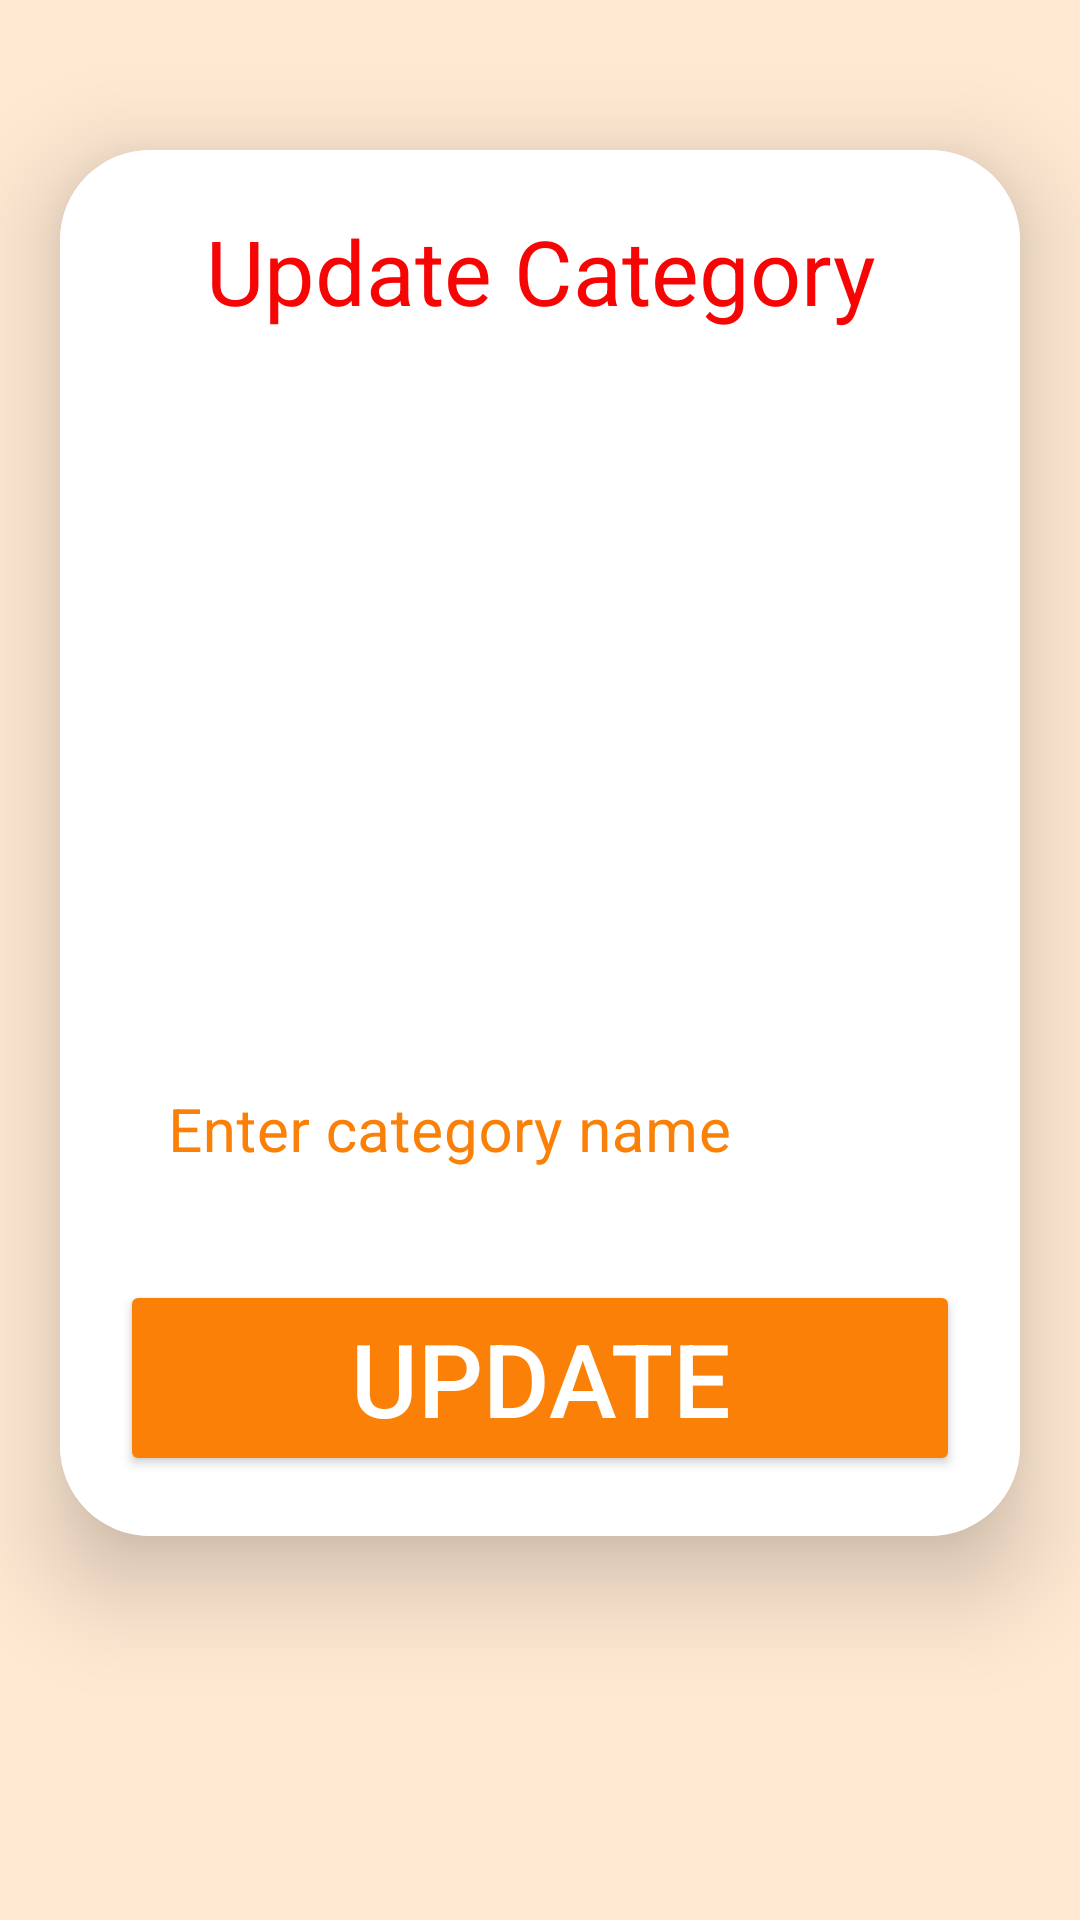

Layout XML and referenced resources for this Android screen:
<!-- AndroidManifest.xml: application theme Base.Theme.LoginPage -->
<!-- res/layout/activity_vendor_update_category.xml -->
<?xml version="1.0" encoding="utf-8"?>
<ScrollView xmlns:android="http://schemas.android.com/apk/res/android"
    xmlns:app="http://schemas.android.com/apk/res-auto"
    xmlns:tools="http://schemas.android.com/tools"
    android:id="@+id/main"
    android:layout_width="match_parent"
    android:layout_height="match_parent"
    android:background="@color/light_orange"
    android:orientation="vertical"
    android:outlineProvider="none"
    tools:context=".Vendor_category_upload">

    <androidx.cardview.widget.CardView
        android:layout_width="match_parent"
        android:layout_height="wrap_content"
        android:layout_marginStart="20dp"
        android:layout_marginTop="50dp"
        android:layout_marginEnd="20dp"
        android:background="@drawable/orange_border"
        app:cardCornerRadius="30dp"
        app:cardElevation="20dp">

        <LinearLayout
            android:layout_width="match_parent"
            android:layout_height="wrap_content"
            android:layout_gravity="center_horizontal"
            android:background="@color/white"
            android:orientation="vertical"
            android:padding="20dp">

            <TextView
                android:layout_width="match_parent"
                android:layout_height="wrap_content"
                android:text="Update Category"
                android:textAlignment="center"
                android:textColor="@color/red"
                android:textSize="30sp" />

            <ImageView
                android:id="@+id/updatedImage"
                android:layout_width="match_parent"
                android:layout_height="200dp"
                android:layout_marginTop="10dp"
                android:src="@drawable/uploading"
                android:textColorHint="@color/orange" />

            <com.google.android.material.textfield.TextInputLayout
                android:layout_width="match_parent"
                android:layout_height="wrap_content"
                android:layout_marginTop="20dp"
                android:layoutMode="opticalBounds"
                android:outlineProvider="paddedBounds"
                android:textColorHint="@color/orange"
                app:boxBackgroundMode="outline"
                app:boxCornerRadiusBottomEnd="4dp"
                app:boxCornerRadiusBottomStart="4dp"
                app:boxCornerRadiusTopEnd="4dp"
                app:boxCornerRadiusTopStart="4dp"
                app:boxStrokeColor="@color/black"
                app:boxStrokeWidth="2dp"
                app:hintAnimationEnabled="true"
                app:hintTextAppearance="@style/MyHintTextAppearance"
                app:hintTextColor="@color/orange"
                app:suffixTextColor="@color/red">

                <com.google.android.material.textfield.TextInputEditText
                    android:id="@+id/updatedName"
                    android:layout_width="match_parent"
                    android:layout_height="wrap_content"
                    android:background="@color/white"
                    android:editable="true"
                    android:gravity="start|center_vertical"
                    android:hint="Enter category name"
                    android:outlineProvider="none"
                    android:padding="16dp"
                    android:textColor="@color/black"
                    android:textColorHint="@color/black"
                    android:textSize="20sp" />
            </com.google.android.material.textfield.TextInputLayout>

            <Button
                android:id="@+id/updateButton"
                android:layout_width="match_parent"
                android:layout_height="wrap_content"
                android:layout_marginTop="20dp"
                android:backgroundTint="@color/orange"
                android:capitalize="none"
                android:text="Update"
                android:textAlignment="center"
                android:textColor="@color/white"
                android:textSize="34sp"
                app:cornerRadius="20dp" />
        </LinearLayout>
    </androidx.cardview.widget.CardView>

</ScrollView>
<!-- resources referenced by this layout -->
<resources>
  <color name="black">#000000</color>
  <color name="light_orange">#FFE9D3</color>
  
      //blue shades
  <color name="orange">#FA8007</color>
  <color name="red">#F60505</color>
  <color name="white">#FFFFFFFF</color>
  <!-- drawable orange_border (drawable) -->
  <?xml version="1.0" encoding="utf-8"?>
  <shape xmlns:android="http://schemas.android.com/apk/res/android" android:shape="rectangle">
      <stroke
          android:width="2dp"
          android:color="@color/orange"/>
          <corners
              android:radius="30dp"/>
  </shape>
  <style name="MyHintTextAppearance" parent="TextAppearance.Design.Hint">
          <item name="android:textSize">16sp</item>
      </style>
  <style name="Base.Theme.LoginPage" parent="Theme.MaterialComponents.DayNight.DarkActionBar">
          
          <item name="colorPrimary">@color/yellow</item>
          <item name="colorPrimaryVariant">@color/yellow</item>
          <item name="colorOnPrimary">@color/white</item>
          
          <item name="colorSecondary">@color/orange</item>
          <item name="colorSecondaryVariant">@color/orange</item>
          <item name="colorOnSecondary">@color/black</item>
          
          <item name="android:statusBarColor">?attr/colorPrimaryVariant</item>
          
      </style>
  <color name="yellow">#FFF95B</color>
</resources>
